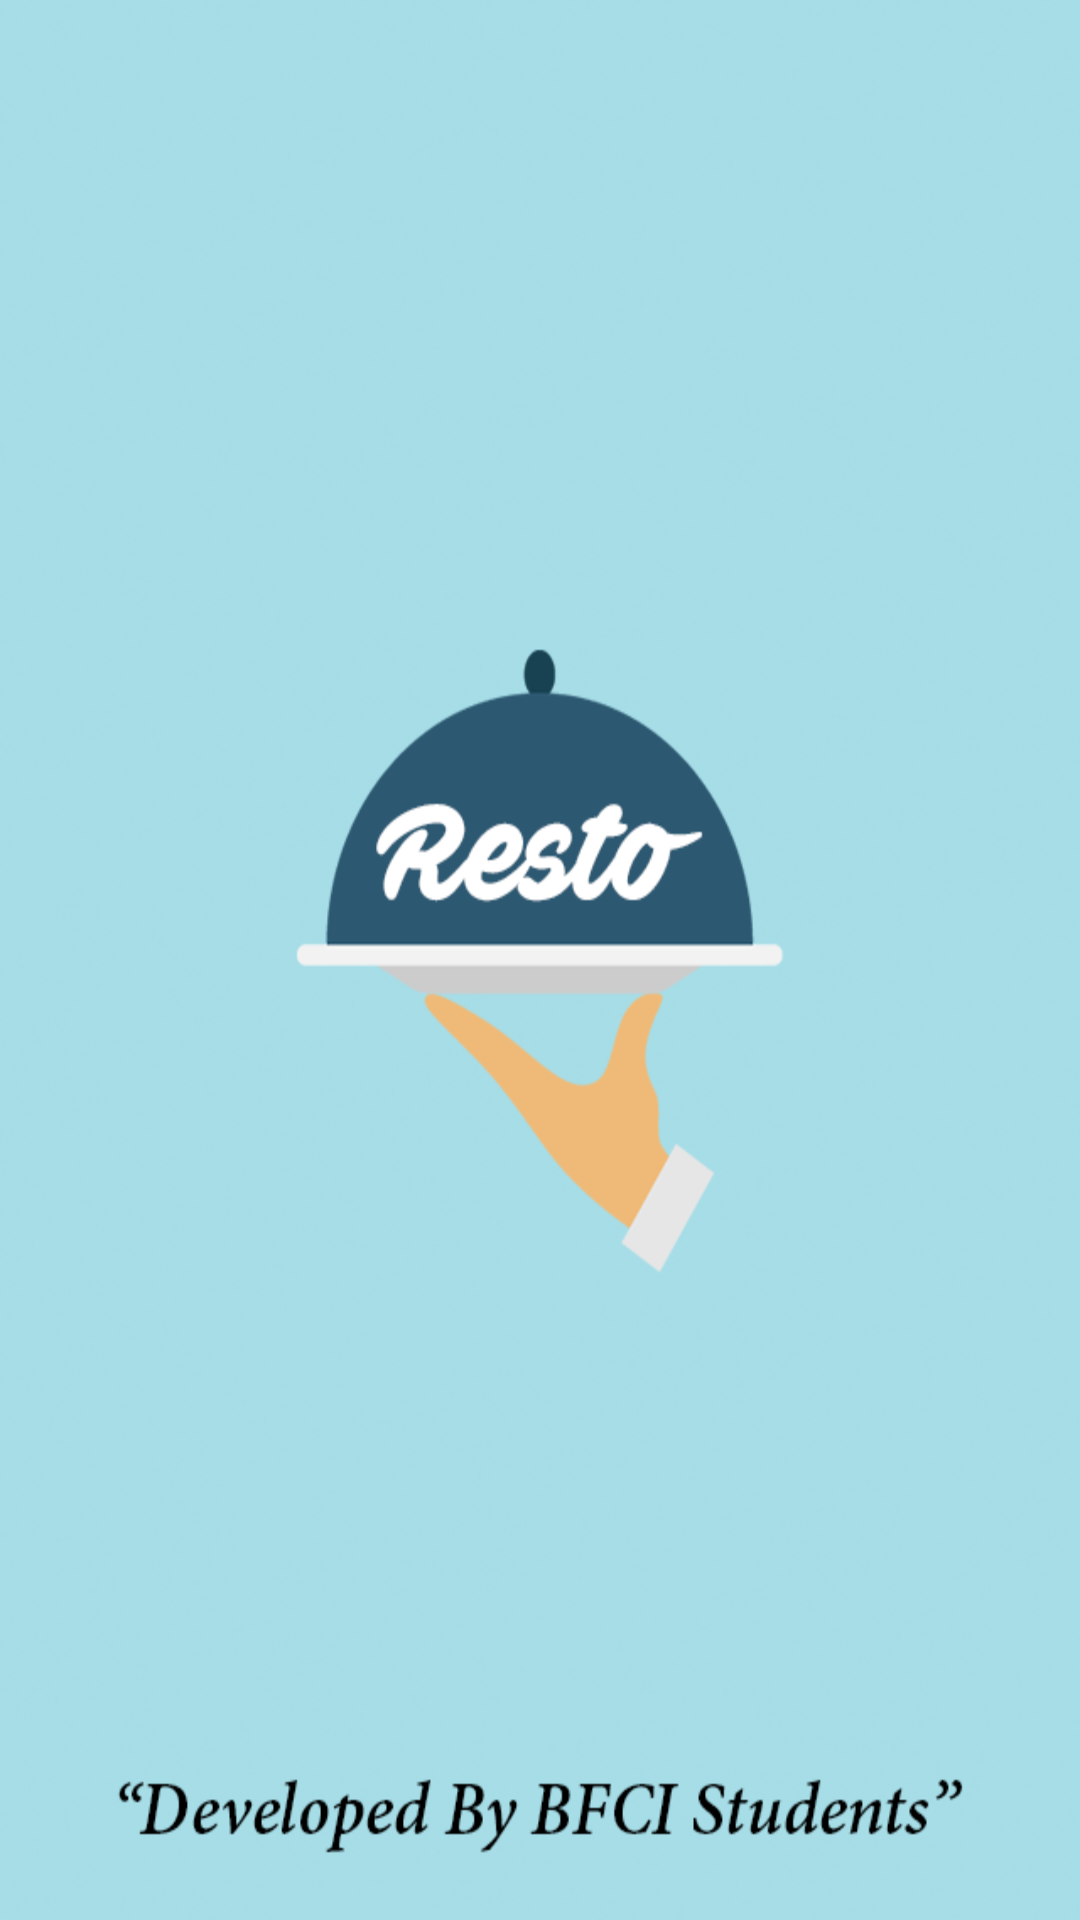

Write the Android layout XML for this screen, with the resource values it uses.
<!-- AndroidManifest.xml: application theme AppTheme -->
<!-- res/layout/activity_home.xml -->
<RelativeLayout xmlns:android="http://schemas.android.com/apk/res/android"
    xmlns:tools="http://schemas.android.com/tools" android:layout_width="match_parent"
    android:layout_height="match_parent" android:paddingLeft="@dimen/activity_horizontal_margin"
    android:paddingRight="@dimen/activity_horizontal_margin"
    android:paddingTop="@dimen/activity_vertical_margin"
    android:paddingBottom="@dimen/activity_vertical_margin"
    android:background="@drawable/xhdpi"
    >





</RelativeLayout>
<!-- resources referenced by this layout -->
<resources>
  <!-- drawable xhdpi: png bitmap (drawable, 333604 bytes) -->
  <style name="AppTheme" parent="Theme.AppCompat.Light.NoActionBar">
        
          
          <item name="colorPrimaryDark">#dad9da</item>
          <item name="colorPrimary">#212121</item>
  
  
      </style>
</resources>
